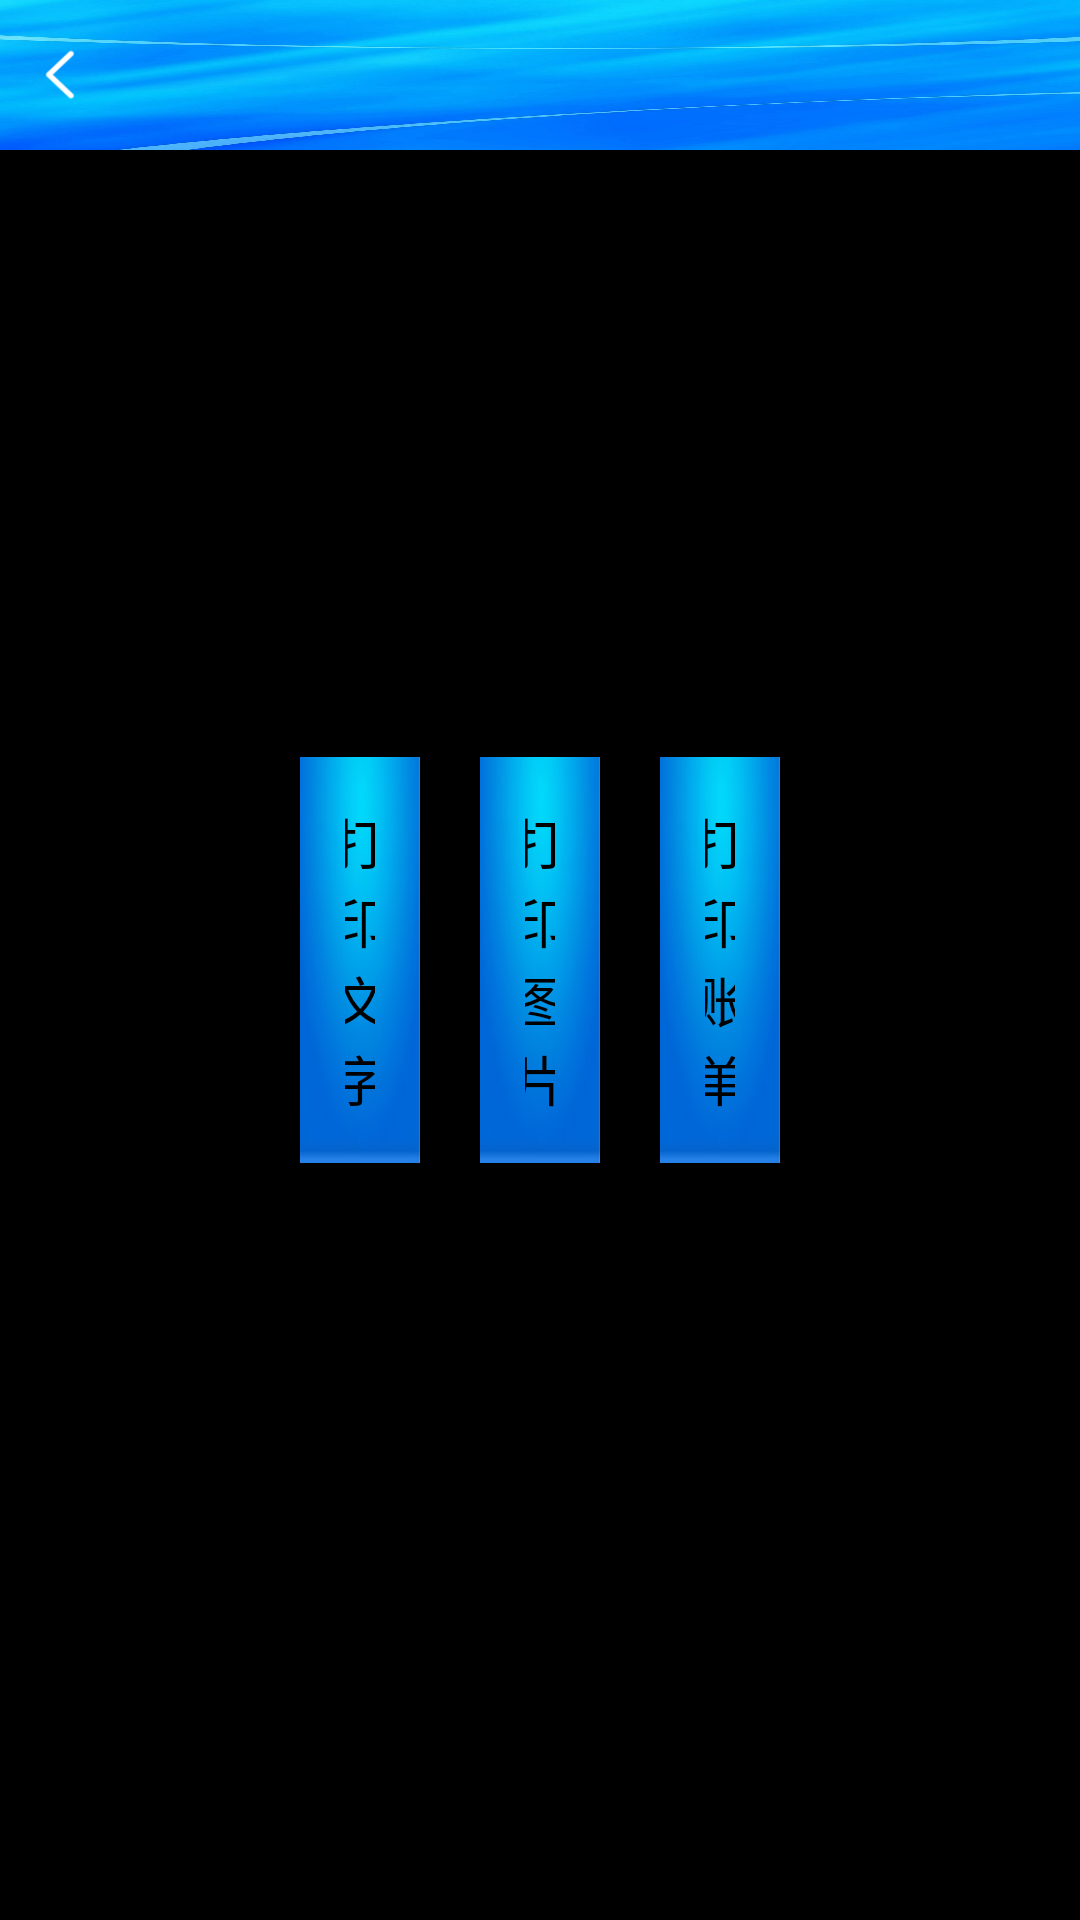

Android layout source for this screen:
<!-- AndroidManifest.xml: application theme Anim_fade -->
<!-- res/layout/activity_print_test.xml -->
<?xml version="1.0" encoding="utf-8"?>
<RelativeLayout xmlns:android="http://schemas.android.com/apk/res/android"
    android:layout_width="match_parent"
    android:layout_height="match_parent">
    <include
        android:id="@+id/title_layout"
        layout="@layout/title_layout"/>
    <ImageView
        android:id="@+id/img"
        android:layout_width="wrap_content"
        android:layout_below="@id/title_layout"
        android:layout_height="wrap_content" />
    <LinearLayout
        android:layout_width="match_parent"
        android:layout_height="wrap_content"
        android:layout_centerInParent="true"
        android:orientation="horizontal"
        android:padding="20dp">

        <LinearLayout
            android:layout_width="0dp"
            android:layout_height="wrap_content"
            android:layout_weight="2" />

        <Button
            android:id="@+id/print_text"
            android:layout_width="0dp"
            android:layout_height="wrap_content"
            android:layout_weight="1"
            android:padding="15dp"
            android:text="@string/print_text"
            android:background="@drawable/button_bg"
            android:textSize="18sp" />
        <Button
            android:id="@+id/print_image"
            android:layout_width="0dp"
            android:layout_height="wrap_content"
            android:layout_marginLeft="20dp"
            android:layout_weight="1"
            android:padding="15dp"
            android:text="@string/print_image"
            android:background="@drawable/button_bg"
            android:textSize="18sp" />

        <Button
            android:id="@+id/print_bill"
            android:layout_width="0dp"
            android:layout_height="wrap_content"
            android:layout_marginLeft="20dp"
            android:layout_weight="1"
            android:padding="15dp"
            android:text="@string/print_bill"
            android:background="@drawable/button_bg"
            android:textSize="18sp" />

        <LinearLayout
            android:layout_width="0dp"
            android:layout_height="wrap_content"
            android:layout_weight="2" />
    </LinearLayout>
</RelativeLayout>
<!-- res/layout/title_layout.xml (included above) -->
<?xml version="1.0" encoding="utf-8"?>
<RelativeLayout xmlns:android="http://schemas.android.com/apk/res/android"
    android:layout_width="match_parent"
    android:background="@drawable/background"
    android:layout_height="@dimen/custom_titlebar_height" >
    <TextView
        android:id="@+id/title_text"
        android:layout_width="wrap_content"
        android:layout_height="wrap_content"
        android:textSize="18sp"
        android:textColor="@color/black"
        android:layout_centerInParent="true"/>
    <ImageView 
        android:id="@+id/back_imgae"
        android:layout_width="40dp"
        android:layout_height="50dp"
        android:paddingTop="5dp"
        android:paddingBottom="5dp"
        android:paddingLeft="10dp"
        android:paddingRight="10dp"
        android:scaleType="centerInside"
        android:clickable="true"
        android:src="@drawable/back"
        android:layout_centerVertical="true"
        android:layout_alignParentLeft="true"
        android:adjustViewBounds="true"/>

</RelativeLayout>
<!-- resources referenced by this layout -->
<resources>
  <color name="black">#000000</color>
  <dimen name="custom_titlebar_height">50dp</dimen>
  <!-- drawable back: png bitmap (drawable-hdpi, 774 bytes) -->
  <!-- drawable background: jpg bitmap (drawable-xxhdpi, 105613 bytes) -->
  <!-- drawable button_bg (drawable) -->
  <?xml version="1.0" encoding="utf-8"?>
  <selector xmlns:android="http://schemas.android.com/apk/res/android">
      <item android:state_pressed="true" android:drawable="@drawable/button_bg_press"/>
      <item android:state_pressed="false" android:drawable="@drawable/button_bg_normal"/>
      <item android:state_enabled="false" android:drawable="@drawable/button_bg_no_press"/>
  </selector>
  <string name="print_bill">打印账单</string>
  <string name="print_image">打印图片</string>
  <string name="print_text">打印文字</string>
  <style name="Anim_fade" parent="android:Theme.NoTitleBar" type="text/css">
          <item name="android:windowAnimationStyle">@style/fade</item>
          <item name="android:windowFullscreen">?android:windowNoTitle</item>
      </style>
  <!-- drawable button_bg_press: jpg bitmap (drawable-xxhdpi, 1635 bytes) -->
  <!-- drawable button_bg_normal: jpg bitmap (drawable-xxhdpi, 1530 bytes) -->
  <!-- drawable button_bg_no_press: jpg bitmap (drawable-xxhdpi, 1458 bytes) -->
  <style name="fade" parent="@android:style/Animation.Activity" type="text/css">
          <item name="android:activityOpenEnterAnimation">@anim/in_from_right</item>
          <item name="android:activityOpenExitAnimation">@anim/out_to_left</item>
          <item name="android:activityCloseEnterAnimation">@anim/in_from_left</item>
          <item name="android:activityCloseExitAnimation">@anim/out_to_right</item>
      </style>
</resources>
